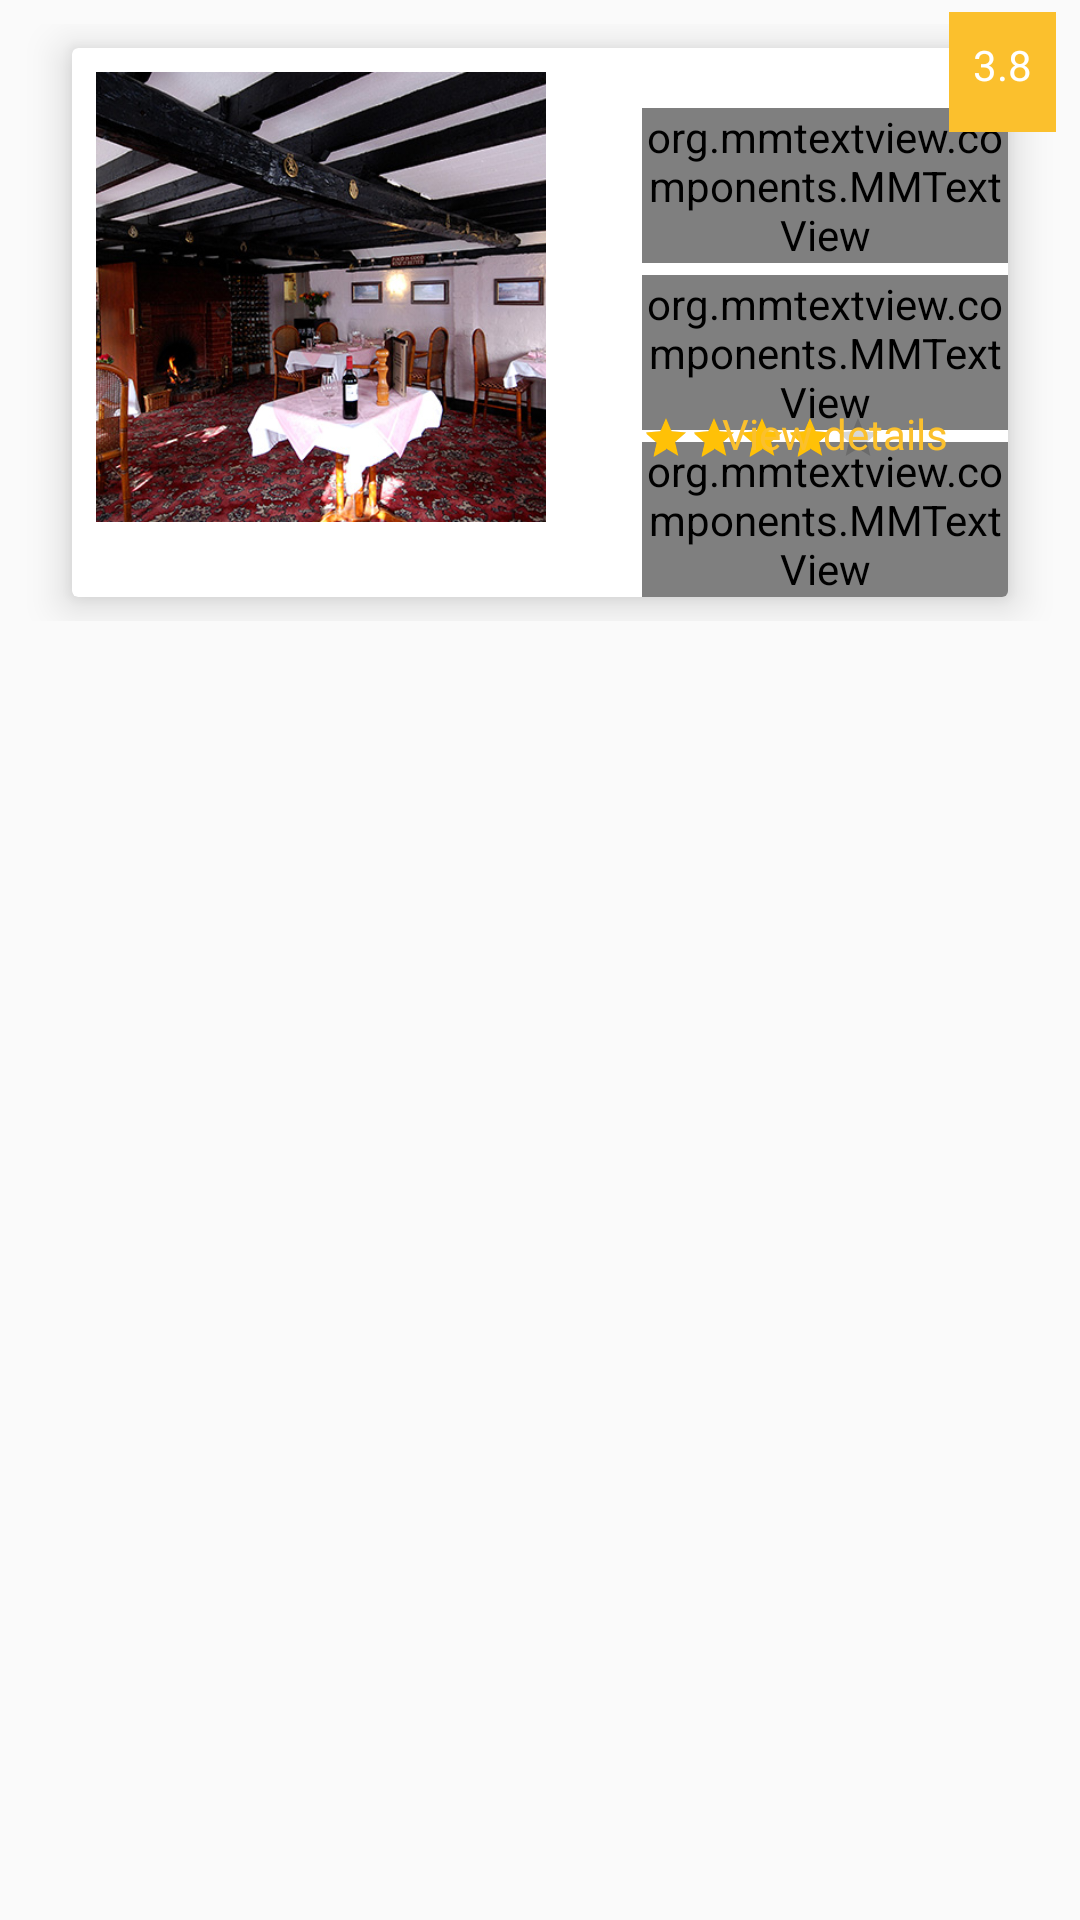

Android layout source for this screen:
<!-- AndroidManifest.xml: application theme AppTheme -->
<!-- res/layout/view_holder_war_dee_restaurants.xml -->
<?xml version="1.0" encoding="utf-8"?>
<FrameLayout xmlns:android="http://schemas.android.com/apk/res/android"
    android:layout_width="match_parent"
    android:layout_height="wrap_content">

    <RelativeLayout
        android:id="@+id/rl_war_dee_list"
        android:layout_width="match_parent"
        android:layout_height="wrap_content"
        android:layout_marginBottom="@dimen/margin_medium"
        android:layout_marginTop="@dimen/margin_medium">

        <android.support.v7.widget.CardView xmlns:card_view="http://schemas.android.com/apk/res-auto"
            android:id="@+id/card_view"
            android:layout_width="match_parent"
            android:layout_height="wrap_content"
            android:layout_marginLeft="@dimen/margin_large"
            android:layout_marginRight="@dimen/margin_large"
            android:layout_marginTop="@dimen/margin_medium"
            android:layout_marginBottom="@dimen/margin_medium"
            card_view:cardElevation="@dimen/margin_medium"
            android:foreground="@drawable/ripple">

            <RelativeLayout
                android:layout_width="match_parent"
                android:layout_height="match_parent">

                <ImageView
                    android:id="@+id/iv_restaurant"
                    android:layout_width="150dp"
                    android:layout_height="150dp"
                    android:scaleType="centerCrop"
                    android:layout_margin="@dimen/margin_medium"
                    android:src="@drawable/restaurant" />

                
                <org.mmtextview.components.MMTextView
                    android:id="@+id/tv_name"
                    android:layout_width="wrap_content"
                    android:layout_height="wrap_content"
                    android:layout_marginLeft="@dimen/margin_large"
                    android:layout_marginTop="@dimen/margin_medium_3"
                    android:layout_toRightOf="@+id/iv_restaurant"
                    android:text="Casa Pop"
                    android:textColor="@color/primary_text"
                    android:textSize="@dimen/text_regular_3x" />

                
                <org.mmtextview.components.MMTextView
                    android:id="@+id/tv_taste"
                    android:layout_width="wrap_content"
                    android:layout_height="wrap_content"
                    android:layout_marginTop="@dimen/margin_small"
                    android:layout_alignLeft="@+id/tv_name"
                    android:layout_below="@+id/tv_name"
                    android:text="Cafe, Italian , Chinese"
                    android:textColor="@color/secondary_text"
                    android:textSize="@dimen/text_regular" />

                
                <org.mmtextview.components.MMTextView
                    android:id="@+id/tv_price_range"
                    android:layout_width="wrap_content"
                    android:layout_height="wrap_content"
                    android:layout_marginTop="@dimen/margin_small"
                    android:layout_alignLeft="@+id/tv_name"
                    android:layout_below="@+id/tv_taste"
                    android:text="Cost $2300 for once"
                    android:textColor="@color/secondary_text"
                    android:textSize="@dimen/text_regular" />

                <RatingBar
                    android:id="@+id/rb_stars"
                    style="?android:attr/ratingBarStyleSmall"
                    android:layout_width="wrap_content"
                    android:layout_height="wrap_content"
                    android:layout_alignBottom="@+id/iv_restaurant"
                    android:layout_alignLeft="@+id/tv_name"
                    android:layout_marginBottom="@dimen/margin_medium_3"
                    android:numStars="5"
                    android:rating="4.0"
                    android:stepSize="1.0"/>

                <TextView
                    android:id="@+id/tv_view_details"
                    android:layout_width="wrap_content"
                    android:layout_height="wrap_content"
                    android:layout_alignBottom="@+id/iv_restaurant"
                    android:layout_alignParentRight="true"
                    android:layout_marginBottom="@dimen/margin_medium_3"
                    android:layout_marginRight="@dimen/margin_medium_3"
                    android:text="View details"
                    android:textColor="@color/primary_dark" />
            </RelativeLayout>
        </android.support.v7.widget.CardView>

    </RelativeLayout>

    <RelativeLayout
        android:id="@+id/rl_rating"
        android:layout_width="match_parent"
        android:layout_height="match_parent">

        <TextView
            android:id="@+id/tv_rate"
            android:layout_width="wrap_content"
            android:layout_height="40dp"
            android:layout_alignParentRight="true"
            android:layout_marginRight="@dimen/margin_medium"
            android:layout_marginTop="@dimen/margin_small"
            android:background="@color/primary_dark"
            android:paddingBottom="@dimen/margin_medium"
            android:paddingLeft="@dimen/margin_medium"
            android:paddingRight="@dimen/margin_medium"
            android:paddingTop="@dimen/margin_medium"
            android:text="3.8"
            android:textColor="#FFFFFF" />
    </RelativeLayout>

</FrameLayout>
<!-- resources referenced by this layout -->
<resources>
  <color name="primary_dark">#FBC02D</color>
  <color name="primary_text">#212121</color>
  <color name="secondary_text">#757575</color>
  <dimen name="margin_large">24dp</dimen>
  <dimen name="margin_medium">8dp</dimen>
  <dimen name="margin_medium_3">20dp</dimen>
  <dimen name="margin_small">4dp</dimen>
  <dimen name="text_regular">14sp</dimen>
  <dimen name="text_regular_3x">20sp</dimen>
  <!-- drawable restaurant: jpg bitmap (drawable-xxxhdpi, 169521 bytes) -->
  <style name="AppTheme" parent="Theme.AppCompat.Light.DarkActionBar">
          
          <item name="colorPrimary">@color/primary</item>
          <item name="colorPrimaryDark">@color/primary_dark</item>
          <item name="colorAccent">@color/accent</item>
      </style>
  <color name="primary">#FFEB3B</color>
  <color name="accent">#FFC107</color>
</resources>
